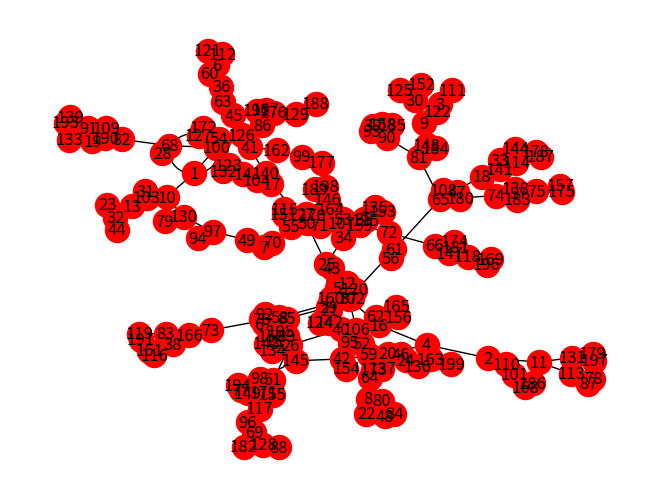

Recreate this plot in Python.
#Going to take the base of happy numbers
#we are going to have a group for known happy numbers
#we are also going to have a group for known melancoil numbers
#if the number we are testing is in the group we are going to continue to the next number
#WE are going to graph the numbers using nodes (hopefully)

import networkx as nx
from matplotlib import pyplot as plt

def getNextHappyNumber(y):
    y = str(y)
    total = 0
    for i in range(len(y)):
        total += int(y[i])**2 
    return total

print(getNextHappyNumber(7))

G = nx.Graph()

for x in range(1,200): #we are only doing positive integers over 0 
    G.add_edge(x,getNextHappyNumber(x)) #it would be cool if there where arrows

nx.draw(G, node_color='red', with_labels=True)
plt.show()
